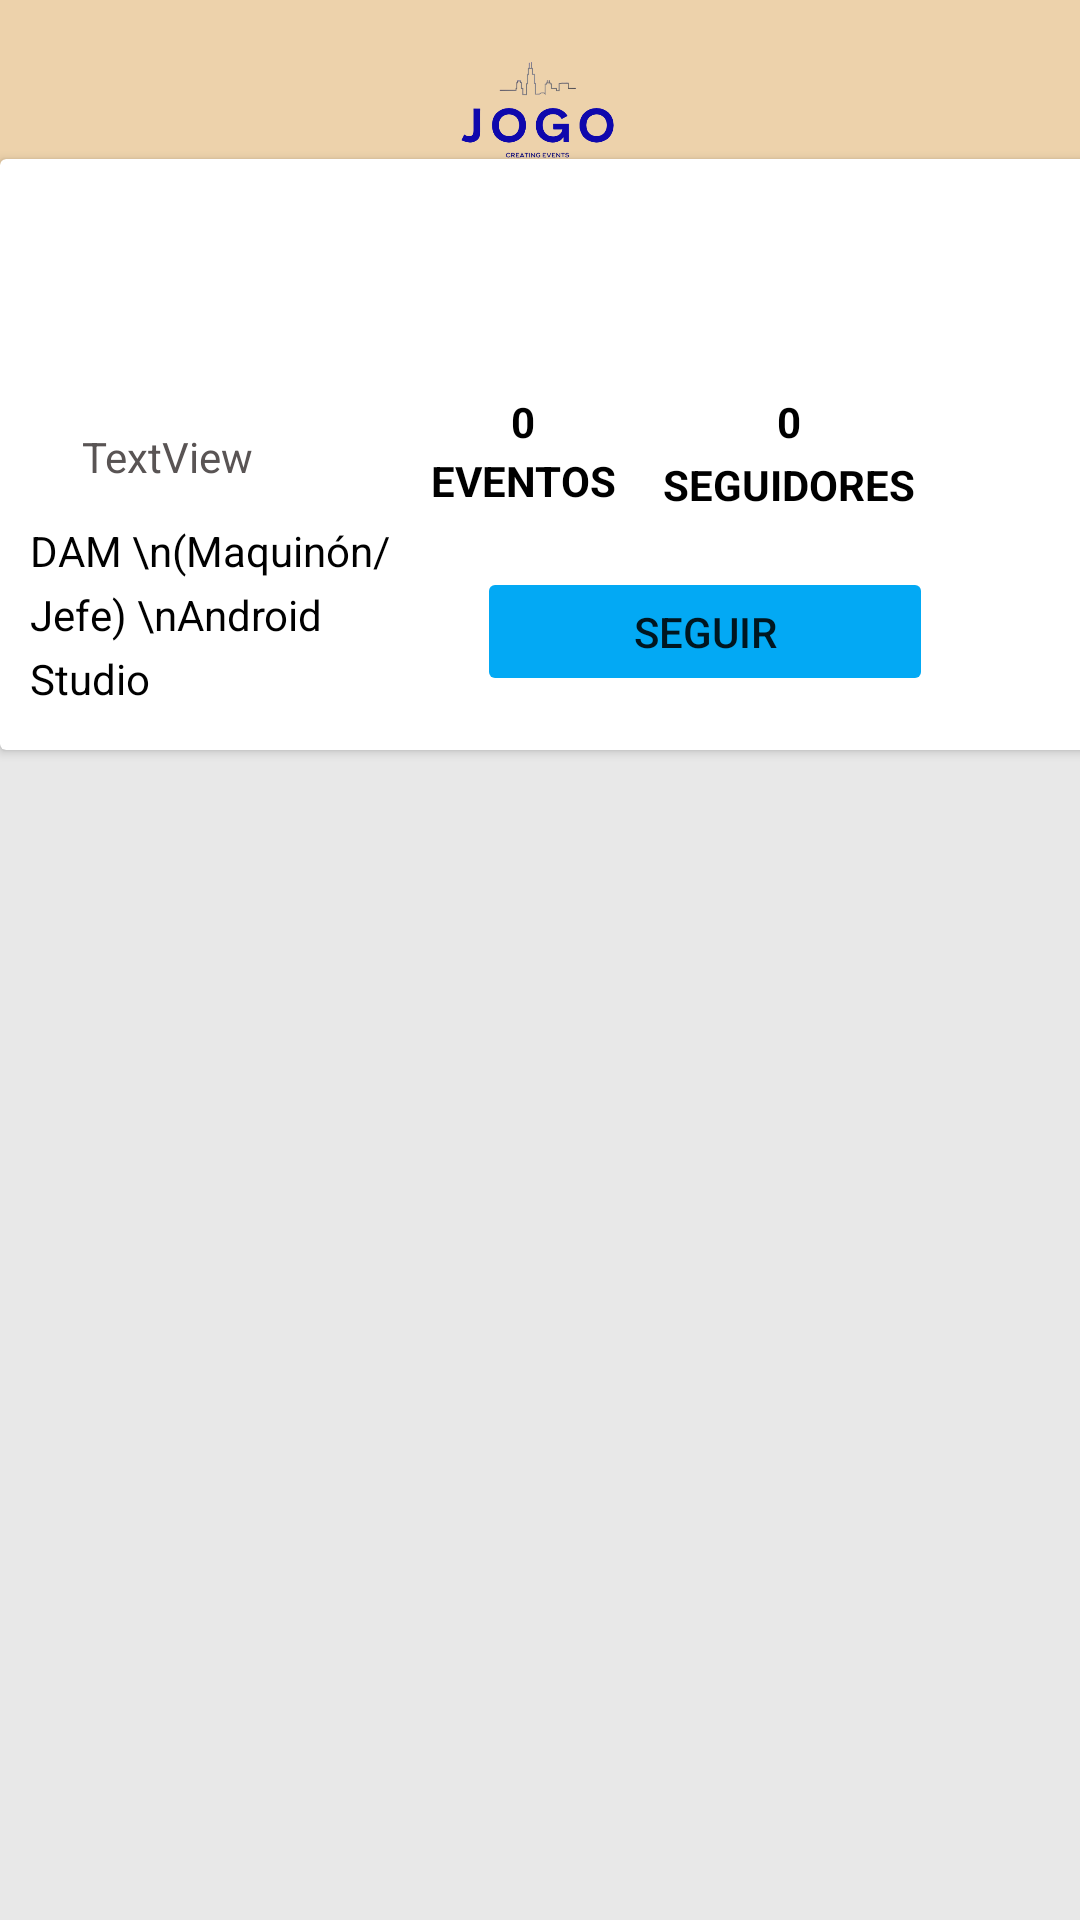

Reconstruct the res/layout file that produces this screen, plus the resources it refers to.
<!-- AndroidManifest.xml: application theme Theme.Jogo -->
<!-- res/layout/activity_perfil_usuario.xml -->
<?xml version="1.0" encoding="utf-8"?>
<androidx.constraintlayout.widget.ConstraintLayout xmlns:android="http://schemas.android.com/apk/res/android"
    xmlns:app="http://schemas.android.com/apk/res-auto"
    xmlns:tools="http://schemas.android.com/tools"
    android:id="@+id/salir"
    android:layout_width="match_parent"
    android:layout_height="match_parent"
    android:background="#E8E8E8"
    android:textAlignment="center"
    tools:context=".Perfil_Usuario">

    <androidx.cardview.widget.CardView
        android:id="@+id/cardView3"
        android:layout_width="409dp"
        android:layout_height="197dp"
        app:cardBackgroundColor="#FFFFFF"
        app:layout_constraintBottom_toBottomOf="parent"
        app:layout_constraintEnd_toEndOf="parent"
        app:layout_constraintHorizontal_bias="0.0"
        app:layout_constraintStart_toStartOf="parent"
        app:layout_constraintTop_toTopOf="parent"
        app:layout_constraintVertical_bias="0.120000005" >

    </androidx.cardview.widget.CardView>

    <TextView
        android:id="@+id/textView7"
        android:layout_width="75dp"
        android:layout_height="23dp"
        android:layout_marginStart="33dp"
        android:layout_marginTop="52dp"
        android:elevation="4dp"
        android:gravity="bottom|center_horizontal"
        android:text="0"
        android:textColor="@color/black"
        android:textStyle="bold"
        app:layout_constraintBottom_toTopOf="@+id/textView5"
        app:layout_constraintEnd_toEndOf="parent"
        app:layout_constraintHorizontal_bias="0.0"
        app:layout_constraintStart_toEndOf="@+id/imageView8"
        app:layout_constraintTop_toBottomOf="@+id/include"
        app:layout_constraintVertical_bias="0.0" />

    <TextView
        android:id="@+id/textViewEventos"
        android:layout_width="93dp"
        android:layout_height="23dp"
        android:layout_marginStart="138dp"
        android:layout_marginTop="52dp"
        android:layout_marginEnd="76dp"
        android:elevation="4dp"
        android:gravity="bottom|center_horizontal"
        android:text="0"
        android:textColor="#000000"
        android:textStyle="bold"
        app:layout_constraintBottom_toTopOf="@+id/textView6"
        app:layout_constraintEnd_toEndOf="parent"
        app:layout_constraintStart_toEndOf="@+id/imageView8"
        app:layout_constraintTop_toBottomOf="@+id/include"
        app:layout_constraintVertical_bias="0.0" />

    <TextView
        android:id="@+id/nombrePUA"
        android:layout_width="wrap_content"
        android:layout_height="wrap_content"
        android:elevation="5dp"
        android:text="TextView"
        android:textColor="#595454"
        app:layout_constraintBottom_toBottomOf="parent"
        app:layout_constraintEnd_toEndOf="parent"
        app:layout_constraintHorizontal_bias="0.09"
        app:layout_constraintStart_toStartOf="parent"
        app:layout_constraintTop_toTopOf="parent"
        app:layout_constraintVertical_bias="0.23000002" />

    <include
        android:id="@+id/include"
        layout="@layout/header_layout"
        android:layout_width="wrap_content"
        android:layout_height="wrap_content"
        app:layout_constraintBottom_toBottomOf="parent"
        app:layout_constraintEnd_toEndOf="parent"
        app:layout_constraintHorizontal_bias="0.0"
        app:layout_constraintStart_toStartOf="parent"
        app:layout_constraintTop_toTopOf="parent"
        app:layout_constraintVertical_bias="0.0" />

    <ImageView
        android:id="@+id/imageView8"
        android:layout_width="104dp"
        android:layout_height="98dp"
        android:elevation="4dp"
        android:paddingLeft="10dp"
        android:src="@drawable/usuario"
        app:layout_constraintBottom_toBottomOf="parent"
        app:layout_constraintEnd_toEndOf="parent"
        app:layout_constraintHorizontal_bias="0.0"
        app:layout_constraintStart_toStartOf="parent"
        app:layout_constraintTop_toBottomOf="@+id/include"
        app:layout_constraintVertical_bias="0.00999999" />

    <TextView
        android:id="@+id/textView4"
        android:layout_width="143dp"
        android:layout_height="65dp"
        android:layout_marginTop="3dp"
        android:layout_marginBottom="444dp"

        android:elevation="4dp"
        android:lineSpacingExtra="5sp"
        android:paddingLeft="10dp"

        android:text="DAM \n(Maquinón/Jefe) \nAndroid Studio"
        android:textColor="#000000"
        app:layout_constraintBottom_toBottomOf="parent"
        app:layout_constraintEnd_toEndOf="parent"
        app:layout_constraintHorizontal_bias="0.0"
        app:layout_constraintStart_toStartOf="parent"
        app:layout_constraintTop_toBottomOf="@+id/imageView8"
        app:layout_constraintVertical_bias="0.13999999" />

    <TextView
        android:id="@+id/textView5"
        android:layout_width="75dp"
        android:layout_height="23dp"
        android:layout_marginStart="33dp"
        android:layout_marginTop="67dp"
        android:layout_marginEnd="168dp"
        android:elevation="4dp"
        android:gravity="center"
        android:text="EVENTOS"
        android:textColor="@color/black"
        android:textStyle="bold"
        app:layout_constraintBottom_toBottomOf="parent"
        app:layout_constraintEnd_toEndOf="parent"
        app:layout_constraintHorizontal_bias="0.0"
        app:layout_constraintStart_toEndOf="@+id/imageView8"
        app:layout_constraintTop_toBottomOf="@+id/include"
        app:layout_constraintVertical_bias="0.014" />

    <TextView
        android:id="@+id/textView6"
        android:layout_width="93dp"
        android:layout_height="23dp"
        android:layout_marginStart="22dp"
        android:layout_marginTop="75dp"
        android:layout_marginEnd="68dp"
        android:elevation="4dp"
        android:gravity="center"
        android:text="SEGUIDORES"
        android:textColor="#000000"
        android:textStyle="bold"
        app:layout_constraintBottom_toBottomOf="parent"
        app:layout_constraintEnd_toEndOf="parent"
        app:layout_constraintStart_toEndOf="@+id/textView5"
        app:layout_constraintTop_toBottomOf="@+id/include"
        app:layout_constraintVertical_bias="0.0" />

    <Button
        android:id="@+id/seguir"
        android:layout_width="152dp"
        android:layout_height="43dp"
        android:layout_marginStart="16dp"
        android:layout_marginTop="16dp"
        android:backgroundTint="#03A9F4"
        android:text="SEGUIR"
        app:layout_constraintStart_toEndOf="@+id/textView4"
        app:layout_constraintTop_toBottomOf="@+id/textView6" />

    <Button
        android:id="@+id/dejar"
        android:layout_width="152dp"
        android:layout_height="43dp"
        android:layout_marginStart="16dp"
        android:layout_marginTop="16dp"
        android:backgroundTint="#FB847B"
        android:text="ELIMINAR"
        android:visibility="gone"
        app:layout_constraintStart_toEndOf="@+id/textView4"
        app:layout_constraintTop_toBottomOf="@+id/textView6" />

    <ListView
        android:id="@+id/ListViewMisEventos"
        android:layout_width="411dp"
        android:layout_height="428dp"
        android:divider="#E8E8E8"
        android:dividerHeight="15dp"
        app:layout_constraintBottom_toBottomOf="parent"
        app:layout_constraintEnd_toEndOf="parent"
        app:layout_constraintHorizontal_bias="1.0"
        app:layout_constraintStart_toStartOf="parent"
        app:layout_constraintTop_toTopOf="parent"
        app:layout_constraintVertical_bias="1.0">
    </ListView>

</androidx.constraintlayout.widget.ConstraintLayout>
<!-- res/layout/header_layout.xml (included above) -->
<?xml version="1.0" encoding="utf-8"?>
<LinearLayout xmlns:android="http://schemas.android.com/apk/res/android"
    xmlns:app="http://schemas.android.com/apk/res-auto"
    android:layout_width="match_parent"
    android:layout_height="match_parent"
    android:orientation="vertical">

    <ImageView
        android:id="@+id/imageView2"
        android:layout_width="match_parent"
        android:layout_height="75dp"
        android:background="#EDD2AB"
        app:srcCompat="@drawable/logo" />
</LinearLayout>
<!-- resources referenced by this layout -->
<resources>
  <!-- drawable logo: png bitmap (drawable, 40689 bytes) -->
  <style name="Theme.Jogo" parent="Theme.MaterialComponents.DayNight.DarkActionBar">
          
          <item name="colorPrimary">@color/purple_500</item>
          <item name="colorPrimaryVariant">@color/purple_700</item>
          <item name="colorOnPrimary">@color/white</item>
          
          <item name="colorSecondary">@color/teal_200</item>
          <item name="colorSecondaryVariant">@color/teal_700</item>
          <item name="colorOnSecondary">@color/black</item>
          
          <item name="android:statusBarColor">?attr/colorPrimaryVariant</item>
          
      </style>
  <!-- not gathered from this repository: default colours our renderer supplied (Android Studio template values) -->
  <color name="purple_500">#FF6200EE</color>
  <color name="purple_700">#FF3700B3</color>
  <color name="teal_200">#FF03DAC5</color>
  <color name="teal_700">#FF018786</color>
  <color name="black">#FF000000</color>
  <color name="white">#FFFFFFFF</color>
</resources>
